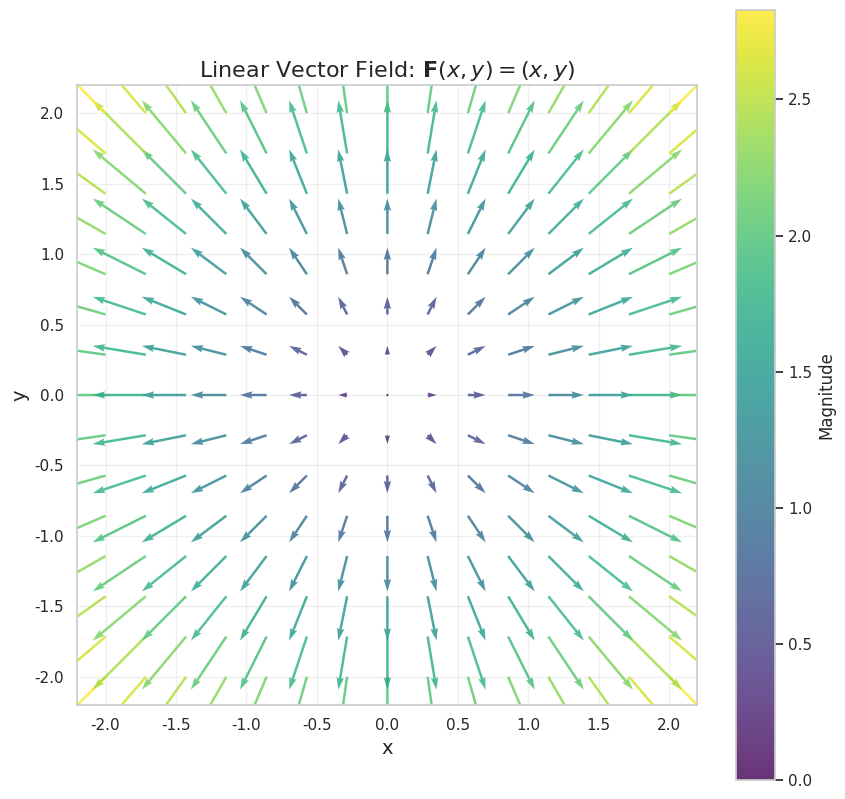
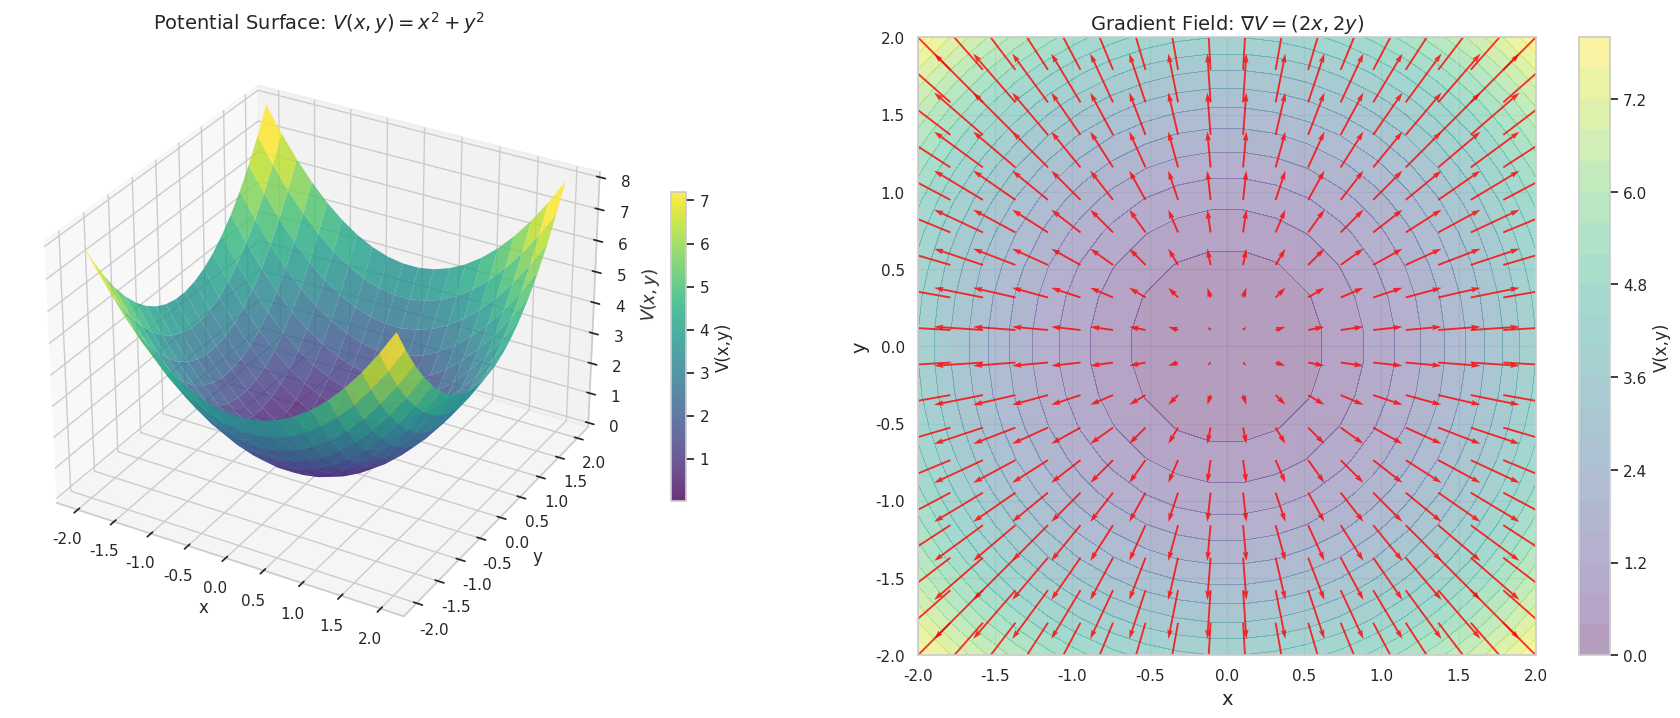

The script that saved these images, in order:
# Setup: Import libraries
import numpy as np
import matplotlib.pyplot as plt
from matplotlib import cm
from mpl_toolkits.mplot3d import Axes3D
import seaborn as sns

# Set visualization style
sns.set_theme(style='whitegrid', context='notebook')
plt.rcParams['figure.figsize'] = (12, 8)
plt.rcParams['font.size'] = 11

# For inline plots
%matplotlib inline

print("✓ Libraries loaded successfully!")

# Example 1: Simple Linear Vector Field
# F(x, y) = (x, y) — arrows point away from origin

# Create a grid of points
x = np.linspace(-2, 2, 15)
y = np.linspace(-2, 2, 15)
X, Y = np.meshgrid(x, y)

# Define the vector field: F(x,y) = (x, y)
U = X  # x-component
V = Y  # y-component

# Compute magnitude for coloring
magnitude = np.sqrt(U**2 + V**2)

# Visualize
fig, ax = plt.subplots(figsize=(10, 10))
quiver = ax.quiver(X, Y, U, V, magnitude, cmap='viridis', alpha=0.8, scale=20)
ax.set_xlabel('x', fontsize=14)
ax.set_ylabel('y', fontsize=14)
ax.set_title('Linear Vector Field: $\\mathbf{F}(x,y) = (x, y)$', fontsize=16)
ax.grid(True, alpha=0.3)
ax.set_aspect('equal')
plt.colorbar(quiver, ax=ax, label='Magnitude')
plt.show()

print("Key Observation: Arrows point AWAY from the origin")
print("                 Magnitude increases with distance from center")

# Example: Gradient of a Parabolic Bowl
# Potential: V(x,y) = x^2 + y^2
# Gradient: ∇V = (2x, 2y)

def potential(x, y):
    """Parabolic bowl potential"""
    return x**2 + y**2

def gradient_field(x, y):
    """Gradient of the potential"""
    return 2*x, 2*y

# Create grid (finer for smoother surface)
x = np.linspace(-2, 2, 20)
y = np.linspace(-2, 2, 20)
X, Y = np.meshgrid(x, y)

# Compute potential and gradient
Z = potential(X, Y)
U, V = gradient_field(X, Y)

# Create side-by-side visualization
fig = plt.figure(figsize=(18, 7))

# Left: Potential surface (3D)
ax1 = fig.add_subplot(121, projection='3d')
surf = ax1.plot_surface(X, Y, Z, cmap='viridis', alpha=0.8, edgecolor='none')
ax1.set_xlabel('x', fontsize=12)
ax1.set_ylabel('y', fontsize=12)
ax1.set_zlabel('$V(x,y)$', fontsize=12)
ax1.set_title('Potential Surface: $V(x,y) = x^2 + y^2$', fontsize=14)
fig.colorbar(surf, ax=ax1, shrink=0.5, label='V(x,y)')

# Right: Gradient field (2D)
ax2 = fig.add_subplot(122)
contour = ax2.contourf(X, Y, Z, levels=20, cmap='viridis', alpha=0.4)
quiver = ax2.quiver(X, Y, U, V, color='red', alpha=0.8, scale=40)
ax2.set_xlabel('x', fontsize=14)
ax2.set_ylabel('y', fontsize=14)
ax2.set_title('Gradient Field: $\\nabla V = (2x, 2y)$', fontsize=14)
ax2.set_aspect('equal')
ax2.grid(True, alpha=0.3)
fig.colorbar(contour, ax=ax2, label='V(x,y)')

plt.tight_layout()
plt.show()

print("✓ Key Insights:")
print("  1. Gradient arrows point UPHILL on the potential surface")
print("  2. At the minimum (0,0), gradient is ZERO (no arrows)")
print("  3. Magnitude grows with distance from minimum")
print("  4. To MINIMIZE: follow NEGATIVE gradient (gradient descent)")
print("  5. To MAXIMIZE: follow POSITIVE gradient (gradient ascent)")